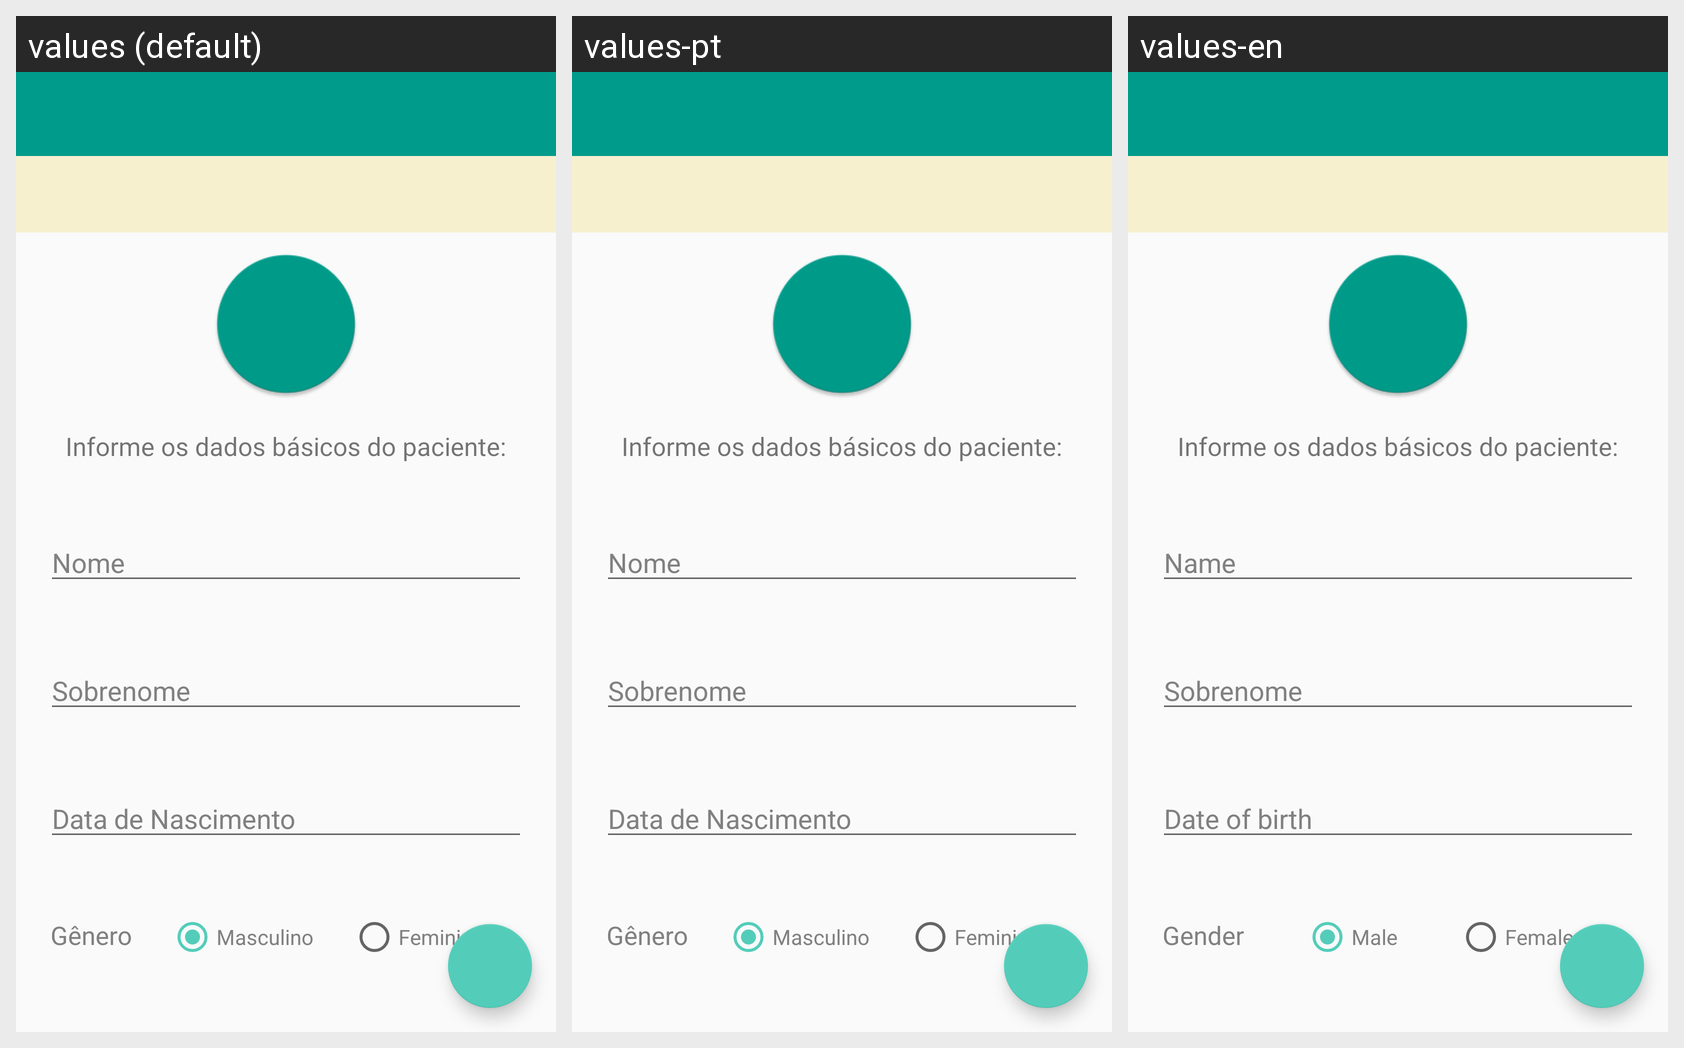

Translations of the strings shown on this Android screen, per locale in the grid:
Android screen res/layout/activity_patient_historical.xml rendered under 3 locales, left to right: values (default), values-pt, values-en. Device: Nexus 5 (rendered at 1080×1920; each locale shown at half size, 540×960, under a caption strip naming it); theme AppTheme.
Strings drawn on this screen, with the default value and each locale's value (text and hints the layout hard-codes, and strings that could not be matched under every locale, appear in the picture but are not listed):

name
  values: Nome
  values-pt: Nome
  values-en: Name

last_name
  values: Sobrenome
  values-pt: Sobrenome  [not translated; the default value is used]
  values-en: Sobrenome  [not translated; the default value is used]

date_of_birth
  values: Data de Nascimento
  values-pt: Data de Nascimento
  values-en: Date of birth

gender
  values: Gênero
  values-pt: Gênero
  values-en: Gender

gender_male
  values: Masculino
  values-pt: Masculino
  values-en: Male

gender_female
  values: Feminino
  values-pt: Feminino
  values-en: Female

message_info_patient
  values: Informe os dados básicos do paciente:
  values-pt: Informe os dados básicos do paciente:  [not translated; the default value is used]
  values-en: Informe os dados básicos do paciente:  [not translated; the default value is used]
